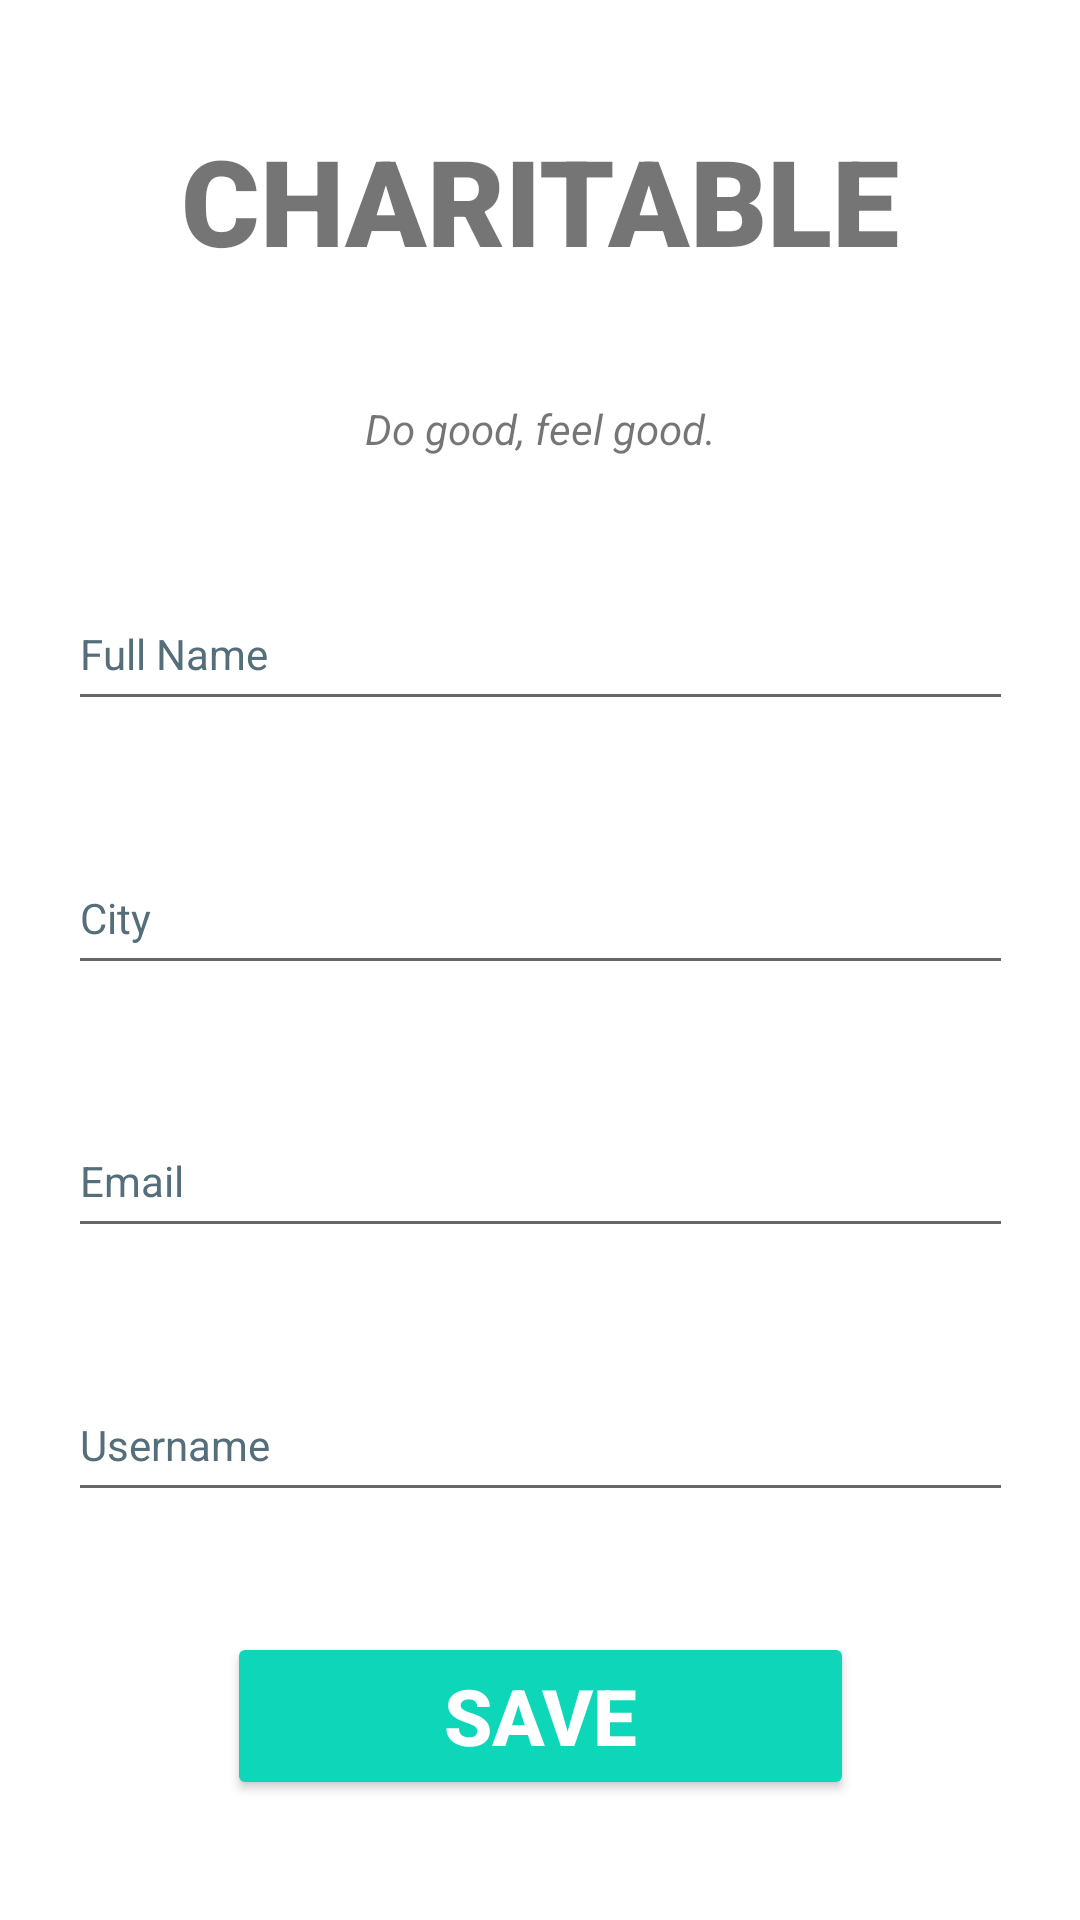

Produce the Android XML layout that renders to this screen, including the resource entries it uses.
<!-- AndroidManifest.xml: application theme Theme.Charitable -->
<!-- res/layout/activity_up_date_profile.xml -->
<?xml version="1.0" encoding="utf-8"?>
<androidx.constraintlayout.widget.ConstraintLayout xmlns:android="http://schemas.android.com/apk/res/android"
    xmlns:app="http://schemas.android.com/apk/res-auto"
    xmlns:tools="http://schemas.android.com/tools"
    android:layout_width="match_parent"
    android:layout_height="match_parent"
    tools:context=".UpDateProfile">

    <TextView
        android:id="@+id/banner"
        android:layout_width="match_parent"
        android:layout_height="wrap_content"
        android:fontFamily="sans-serif-black"
        android:text="CHARITABLE"
        android:textAlignment="center"
        android:textSize="40sp"
        android:textStyle="bold"
        app:layout_constraintLeft_toLeftOf="parent"
        app:layout_constraintRight_toRightOf="parent"
        app:layout_constraintTop_toTopOf="parent"
        app:layout_constraintBottom_toTopOf="@id/bannerDescrption"/>

    <TextView
        android:id="@+id/bannerDescrption"
        android:layout_width="wrap_content"
        android:layout_height="wrap_content"
        android:text="Do good, feel good."
        android:textAlignment="center"
        android:textSize="14sp"
        android:textStyle="italic"
        app:layout_constraintLeft_toLeftOf="parent"
        app:layout_constraintRight_toRightOf="parent"
        app:layout_constraintTop_toBottomOf="@+id/banner"
        app:layout_constraintBottom_toTopOf="@id/fullName"/>

    <EditText
        android:id="@+id/fullName"
        android:layout_width="315dp"
        android:layout_height="48dp"
        android:ems="10"
        android:hint="Full Name"
        android:inputType="text"
        android:textSize="14sp"
        app:layout_constraintLeft_toLeftOf="parent"
        app:layout_constraintRight_toRightOf="parent"
        app:layout_constraintTop_toBottomOf="@+id/bannerDescrption"
        app:layout_constraintBottom_toTopOf="@id/city"/>

    <EditText
        android:id="@+id/city"
        android:layout_width="315dp"
        android:layout_height="48dp"
        android:ems="10"
        android:hint="City"
        android:inputType="text"
        android:textSize="14sp"
        app:layout_constraintLeft_toLeftOf="parent"
        app:layout_constraintRight_toRightOf="parent"
        app:layout_constraintTop_toBottomOf="@+id/fullName"
        app:layout_constraintBottom_toTopOf="@id/email"/>

    <EditText
        android:id="@+id/email"
        android:layout_width="315dp"
        android:layout_height="48dp"
        android:ems="10"
        android:hint="Email"
        android:inputType="textEmailAddress"
        android:textSize="14sp"
        app:layout_constraintLeft_toLeftOf="parent"
        app:layout_constraintRight_toRightOf="parent"
        app:layout_constraintTop_toBottomOf="@+id/city"
        app:layout_constraintBottom_toTopOf="@id/usernameUpdate"/>

    <EditText
        android:id="@+id/usernameUpdate"
        android:layout_width="315dp"
        android:layout_height="48dp"
        android:ems="10"
        android:hint="Username"
        android:inputType="text"
        android:textSize="14sp"
        app:layout_constraintLeft_toLeftOf="parent"
        app:layout_constraintRight_toRightOf="parent"
        app:layout_constraintTop_toBottomOf="@+id/email"
        app:layout_constraintBottom_toTopOf="@id/saveProfile"/>


    <Button
        android:id="@+id/saveProfile"
        android:layout_width="209dp"
        android:layout_height="56dp"
        android:backgroundTint="#0ED6B9"
        android:text="SAVE"
        android:textColor="#ffffff"
        android:textSize="26sp"
        android:textStyle="bold"
        app:layout_constraintLeft_toLeftOf="parent"
        app:layout_constraintRight_toRightOf="parent"
        app:layout_constraintTop_toBottomOf="@+id/usernameUpdate"
        app:layout_constraintBottom_toBottomOf="parent" />


</androidx.constraintlayout.widget.ConstraintLayout>
<!-- resources referenced by this layout -->
<resources>
  <style name="Theme.Charitable" parent="Theme.MaterialComponents.Light.NoActionBar">
          
          <item name="colorPrimary">@color/green_lively</item>
          <item name="colorPrimaryVariant">@color/blue_vibrant</item>
          <item name="colorOnPrimary">@color/green_vivid</item>
          
          <item name="colorSecondary">@color/green_dark</item>
          <item name="colorSecondaryVariant">@color/blue_seafoam</item>
          <item name="colorOnSecondary">@color/dark_gray</item>
  
          <item name="android:textColorHint">@color/secondary_text</item>
          
          <item name="android:statusBarColor" tools:targetApi="l">?attr/colorOnSecondary</item>
          
  
          <item name="windowActionBar">false</item>
          <item name="windowNoTitle">true</item>
      </style>
  <color name="green_lively">#99CC00</color>
  <color name="blue_vibrant">#0099CC</color>
  <color name="green_vivid">#669900</color>
  <color name="green_dark">#99669900</color>
  <color name="blue_seafoam">#018786</color>
  <color name="dark_gray">#383838</color>
  <color name="secondary_text">#546E7A</color>
</resources>
